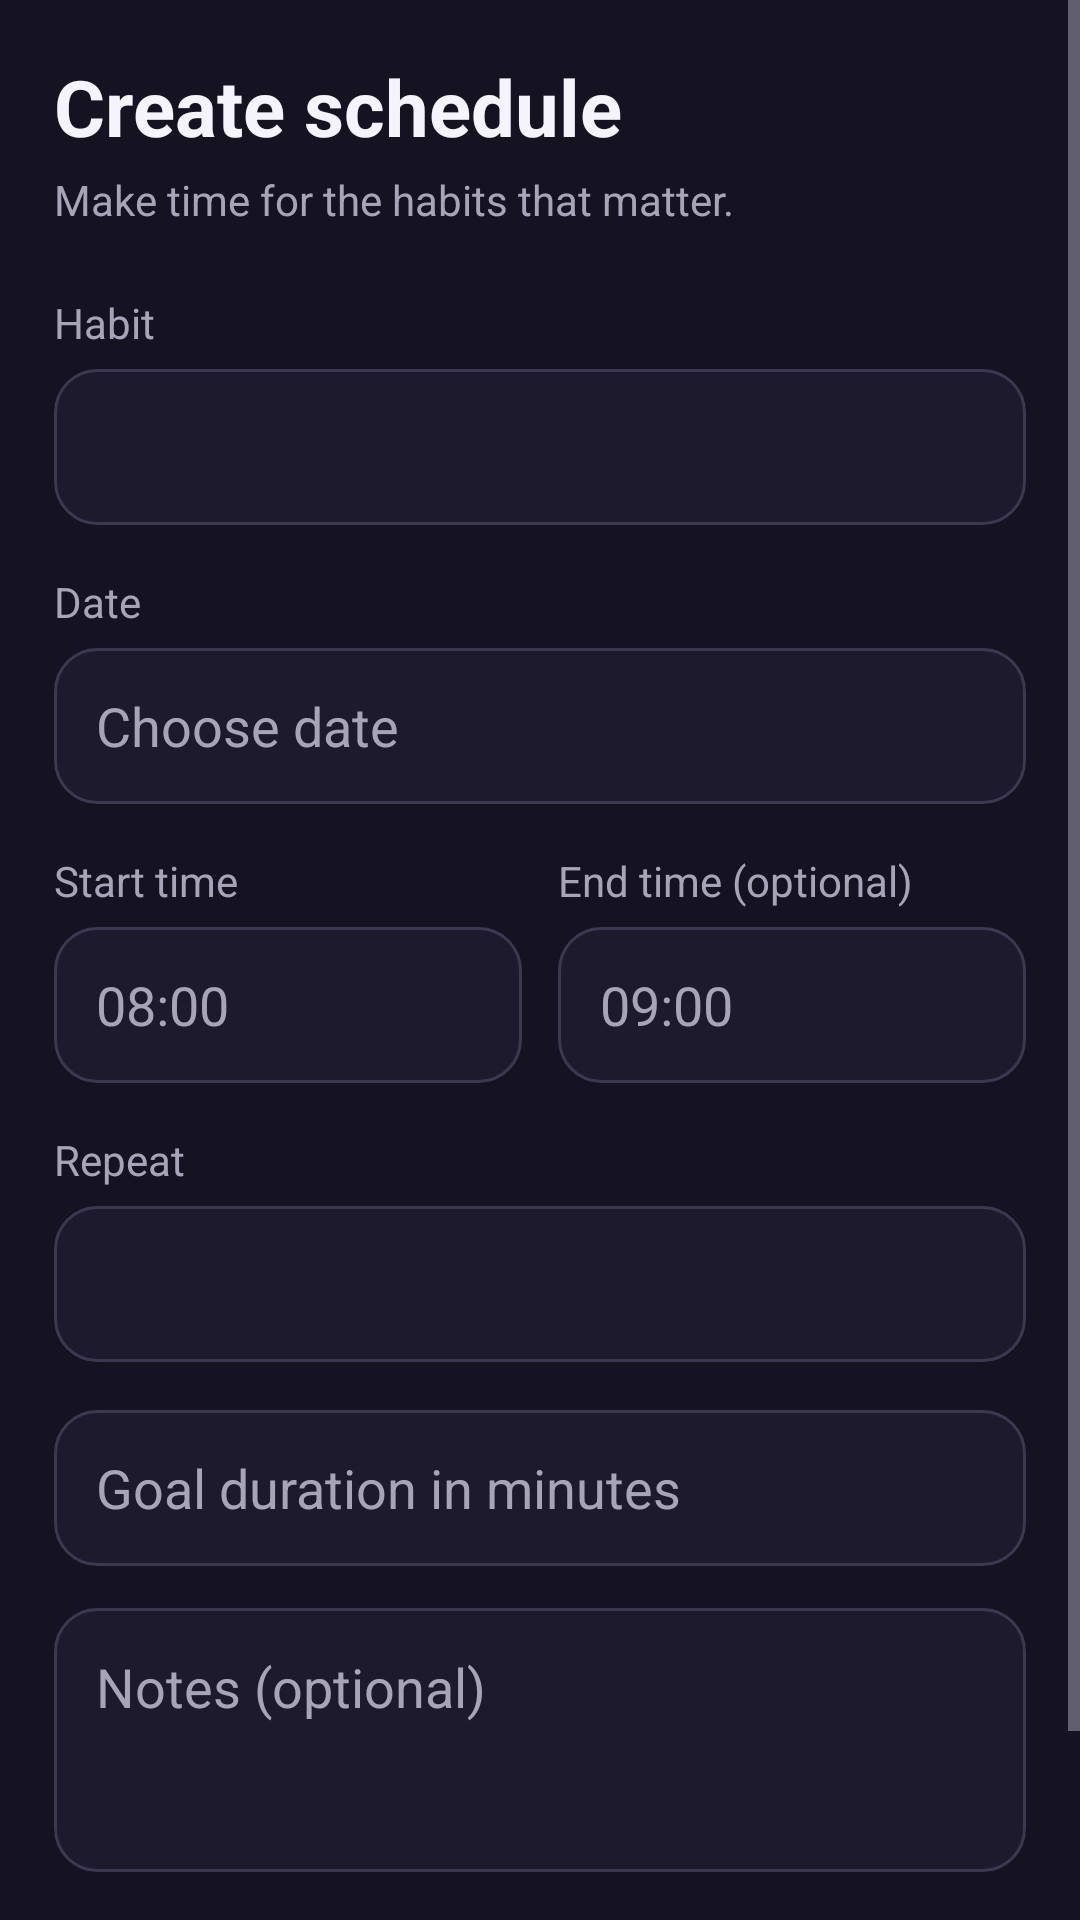

Android layout source for this screen:
<!-- AndroidManifest.xml: application theme Theme.HabitTracker -->
<!-- res/layout/fragment_create_schedule.xml -->
<?xml version="1.0" encoding="utf-8"?>
<ScrollView xmlns:android="http://schemas.android.com/apk/res/android"
    xmlns:app="http://schemas.android.com/apk/res-auto"
    android:layout_width="match_parent"
    android:layout_height="match_parent"
    android:background="@color/app_background"
    android:fillViewport="true">

    <LinearLayout
        android:layout_width="match_parent"
        android:layout_height="wrap_content"
        android:orientation="vertical"
        android:padding="18dp">

        <TextView
            android:layout_width="match_parent"
            android:layout_height="wrap_content"
            android:text="Create schedule"
            android:textColor="@color/text_primary"
            android:textSize="26sp"
            android:textStyle="bold" />

        <TextView
            android:layout_width="match_parent"
            android:layout_height="wrap_content"
            android:layout_marginTop="4dp"
            android:text="Make time for the habits that matter."
            android:textColor="@color/text_secondary"
            android:textSize="14sp" />

        <TextView
            android:layout_width="match_parent"
            android:layout_height="wrap_content"
            android:layout_marginTop="22dp"
            android:text="Habit"
            android:textColor="@color/text_secondary" />

        <Spinner
            android:id="@+id/spScheduleHabit"
            android:layout_width="match_parent"
            android:layout_height="52dp"
            android:layout_marginTop="6dp"
            android:background="@drawable/bg_surface_outline"
            android:paddingHorizontal="12dp" />

        <TextView
            android:layout_width="match_parent"
            android:layout_height="wrap_content"
            android:layout_marginTop="16dp"
            android:text="Date"
            android:textColor="@color/text_secondary" />

        <EditText
            android:id="@+id/etScheduleDate"
            android:layout_width="match_parent"
            android:layout_height="52dp"
            android:layout_marginTop="6dp"
            android:background="@drawable/bg_surface_outline"
            android:clickable="true"
            android:focusable="false"
            android:paddingHorizontal="14dp"
            android:textColor="@color/text_primary"
            android:textColorHint="@color/text_secondary"
            android:hint="Choose date" />

        <LinearLayout
            android:layout_width="match_parent"
            android:layout_height="wrap_content"
            android:layout_marginTop="16dp"
            android:orientation="horizontal">

            <LinearLayout
                android:layout_width="0dp"
                android:layout_height="wrap_content"
                android:layout_weight="1"
                android:orientation="vertical">

                <TextView
                    android:layout_width="match_parent"
                    android:layout_height="wrap_content"
                    android:text="Start time"
                    android:textColor="@color/text_secondary" />

                <EditText
                    android:id="@+id/etScheduleStart"
                    android:layout_width="match_parent"
                    android:layout_height="52dp"
                    android:layout_marginTop="6dp"
                    android:background="@drawable/bg_surface_outline"
                    android:clickable="true"
                    android:focusable="false"
                    android:paddingHorizontal="14dp"
                    android:textColor="@color/text_primary"
                    android:textColorHint="@color/text_secondary"
                    android:hint="08:00" />
            </LinearLayout>

            <LinearLayout
                android:layout_width="0dp"
                android:layout_height="wrap_content"
                android:layout_marginStart="12dp"
                android:layout_weight="1"
                android:orientation="vertical">

                <TextView
                    android:layout_width="match_parent"
                    android:layout_height="wrap_content"
                    android:text="End time (optional)"
                    android:textColor="@color/text_secondary" />

                <EditText
                    android:id="@+id/etScheduleEnd"
                    android:layout_width="match_parent"
                    android:layout_height="52dp"
                    android:layout_marginTop="6dp"
                    android:background="@drawable/bg_surface_outline"
                    android:clickable="true"
                    android:focusable="false"
                    android:paddingHorizontal="14dp"
                    android:textColor="@color/text_primary"
                    android:textColorHint="@color/text_secondary"
                    android:hint="09:00" />
            </LinearLayout>
        </LinearLayout>

        <TextView
            android:layout_width="match_parent"
            android:layout_height="wrap_content"
            android:layout_marginTop="16dp"
            android:text="Repeat"
            android:textColor="@color/text_secondary" />

        <Spinner
            android:id="@+id/spRepeat"
            android:layout_width="match_parent"
            android:layout_height="52dp"
            android:layout_marginTop="6dp"
            android:background="@drawable/bg_surface_outline"
            android:paddingHorizontal="12dp" />

        <EditText
            android:id="@+id/etDuration"
            android:layout_width="match_parent"
            android:layout_height="52dp"
            android:layout_marginTop="16dp"
            android:background="@drawable/bg_surface_outline"
            android:hint="Goal duration in minutes"
            android:inputType="number"
            android:paddingHorizontal="14dp"
            android:textColor="@color/text_primary"
            android:textColorHint="@color/text_secondary" />

        <EditText
            android:id="@+id/etScheduleNotes"
            android:layout_width="match_parent"
            android:layout_height="wrap_content"
            android:layout_marginTop="14dp"
            android:background="@drawable/bg_surface_outline"
            android:gravity="top"
            android:hint="Notes (optional)"
            android:minHeight="88dp"
            android:minLines="2"
            android:padding="14dp"
            android:textColor="@color/text_primary"
            android:textColorHint="@color/text_secondary" />

        <ProgressBar
            android:id="@+id/progressBar"
            android:layout_width="wrap_content"
            android:layout_height="wrap_content"
            android:layout_gravity="center"
            android:layout_marginTop="12dp"
            android:visibility="gone" />

        <LinearLayout
            android:layout_width="match_parent"
            android:layout_height="wrap_content"
            android:layout_marginTop="20dp"
            android:orientation="horizontal">

            <Button
                android:id="@+id/btnCancelSchedule"
                style="@style/Widget.MaterialComponents.Button.OutlinedButton"
                android:layout_width="0dp"
                android:layout_height="wrap_content"
                android:layout_weight="1"
                android:text="Cancel"
                android:textColor="@color/text_primary"
                app:strokeColor="@color/stroke" />

            <Button
                android:id="@+id/btnSaveSchedule"
                android:layout_width="0dp"
                android:layout_height="wrap_content"
                android:layout_marginStart="12dp"
                android:layout_weight="1"
                android:backgroundTint="@color/purple_500"
                android:text="Create"
                android:textColor="@color/white" />
        </LinearLayout>
    </LinearLayout>
</ScrollView>
<!-- resources referenced by this layout -->
<resources>
  <color name="app_background">#151322</color>
  <color name="purple_500">#7960F5</color>
  <color name="stroke">#3B3850</color>
  <color name="text_primary">#F5F3FC</color>
  <color name="text_secondary">#A8A4B8</color>
  <color name="white">#FFFFFFFF</color>
  <!-- drawable bg_surface_outline (drawable) -->
  <?xml version="1.0" encoding="utf-8"?>
  <shape xmlns:android="http://schemas.android.com/apk/res/android">
      <solid android:color="@color/surface_dark" />
      <stroke android:width="1dp" android:color="@color/stroke" />
      <corners android:radius="14dp" />
  </shape>
  <style name="Theme.HabitTracker" parent="Theme.MaterialComponents.DayNight.DarkActionBar">
          
          <item name="colorPrimary">@color/purple_500</item>
          <item name="colorPrimaryVariant">@color/purple_700</item>
          <item name="colorOnPrimary">@color/white</item>
          
          <item name="colorSecondary">@color/teal_200</item>
          <item name="colorSecondaryVariant">@color/teal_700</item>
          <item name="colorOnSecondary">@color/black</item>
          <item name="colorSurface">@color/surface</item>
          <item name="colorOnSurface">@color/text_primary</item>
          <item name="android:colorBackground">@color/app_background</item>
          <item name="android:windowBackground">@color/app_background</item>
          <item name="android:statusBarColor">@color/app_background</item>
          <item name="android:navigationBarColor">@color/app_background</item>
          <item name="android:windowLightStatusBar">false</item>
          <item name="android:textColorPrimary">@color/text_primary</item>
          <item name="android:textColorSecondary">@color/text_secondary</item>
      </style>
  <color name="surface_dark">#1C1A2C</color>
  <color name="purple_700">#6044D6</color>
  <color name="teal_200">#27C6D7</color>
  <color name="teal_700">#1598AA</color>
  <color name="black">#FF000000</color>
  <color name="surface">#242235</color>
</resources>
